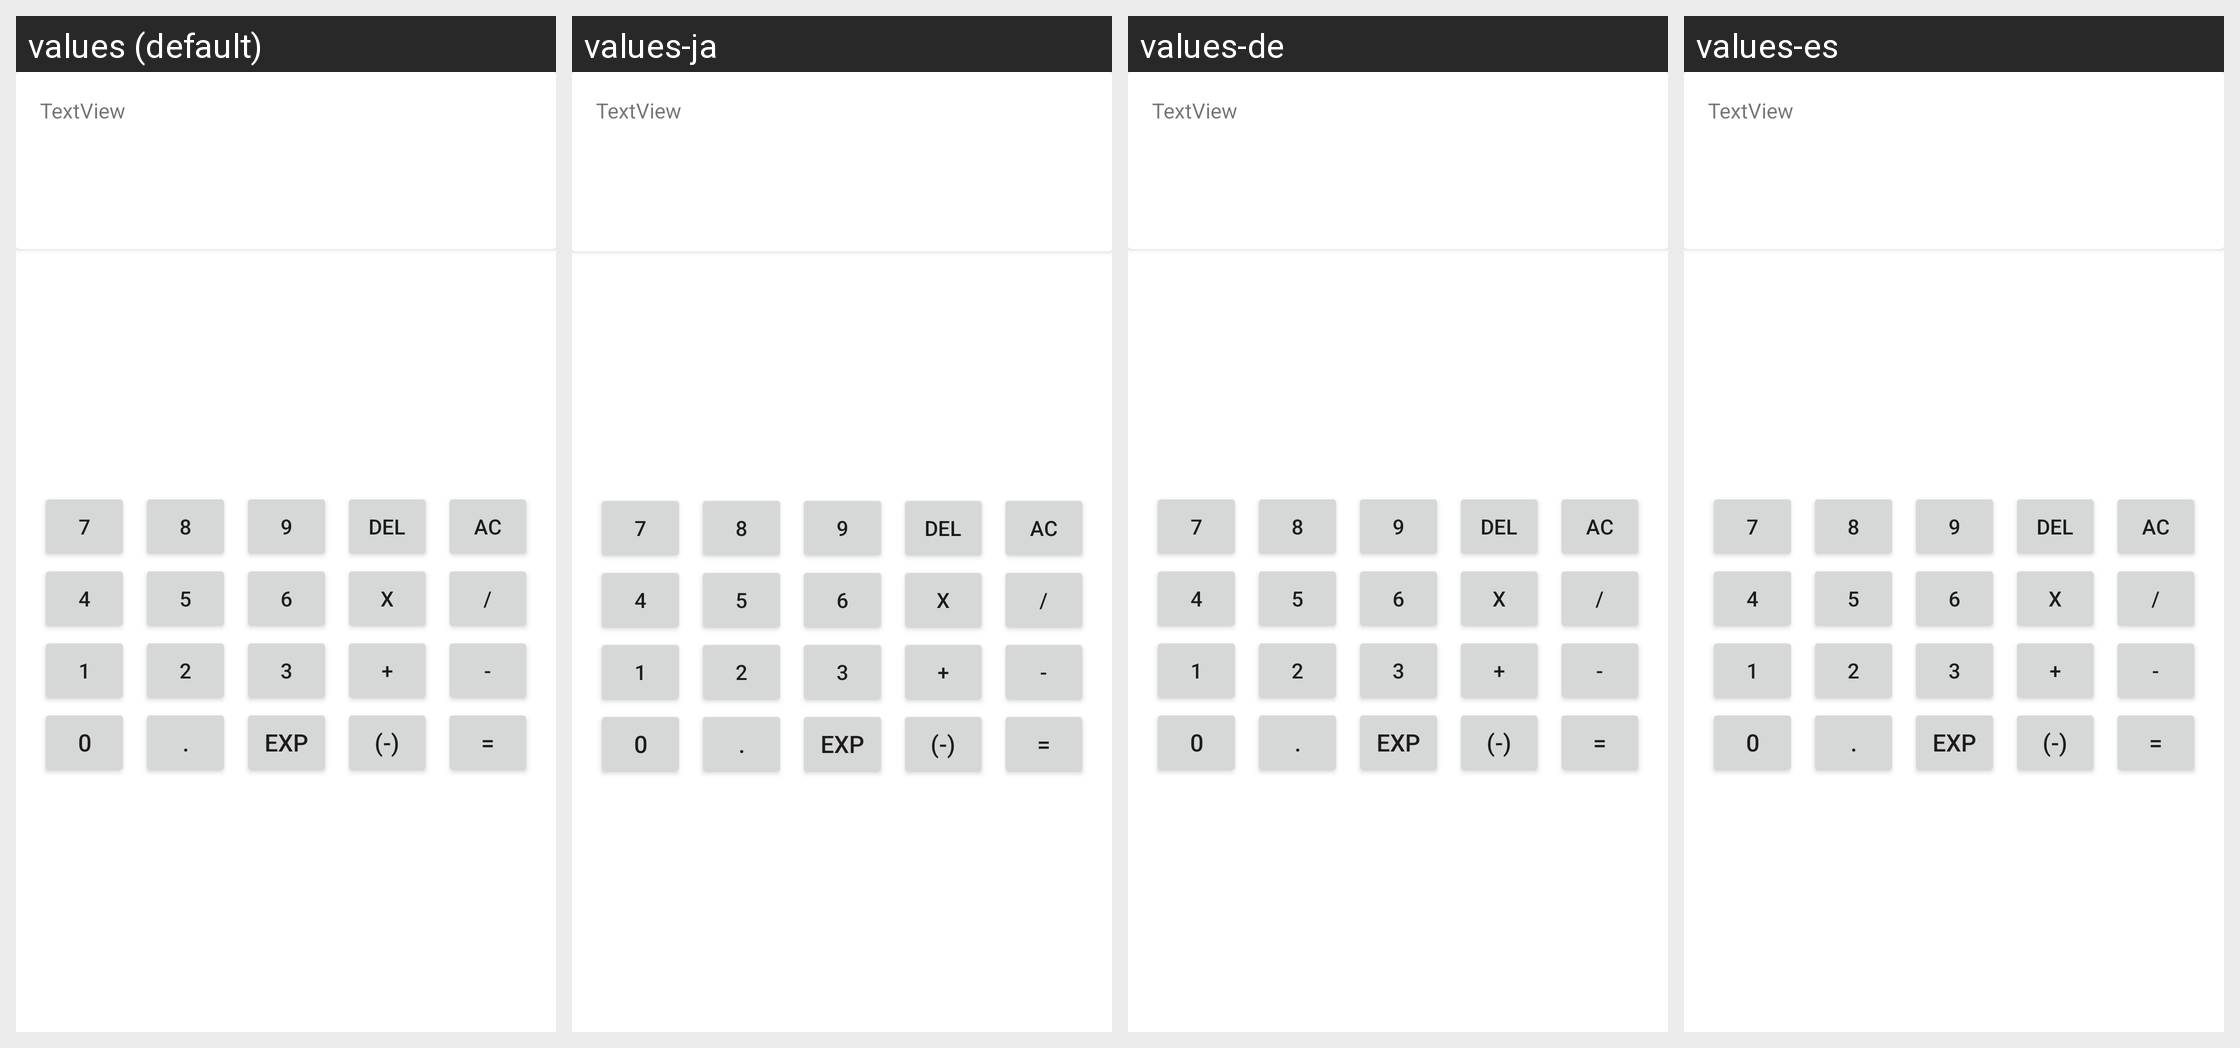

The Android screen below is rendered under several locales of the same app. Produce the string resources it draws, with the default and per-locale values.
Android screen res/layout/activity_main.xml rendered under 4 locales, left to right: values (default), values-ja, values-de, values-es. Device: Nexus 5 (rendered at 1080×1920; each locale shown at half size, 540×960, under a caption strip naming it); theme Theme.Calculadora_exercicio.
Other locales in the repository, not shown: values-en, values-pt.
Strings drawn on this screen, with the default value and each locale's value (text and hints the layout hard-codes appear in the picture but are not listed):

tvDigitados_txt
  values: Digite algo para calcular!!
  values-ja: 計算するものを入力してください
  values-de: Geben Sie etwas zum Berechnen ein!!
  values-es: Escriba algo para calcular!!

bt7_txt
  values: 7
  values-ja: 7
  values-de: 7
  values-es: 7

bt8
  values: 8
  values-ja: 8
  values-de: 8
  values-es: 8

bt9_txt
  values: 9
  values-ja: 9
  values-de: 9
  values-es: 9

btDel_txt
  values: DEL
  values-ja: DEL
  values-de: DEL
  values-es: DEL

btAc_txt
  values: AC
  values-ja: AC
  values-de: AC
  values-es: AC

bt4_txt
  values: 4
  values-ja: 4
  values-de: 4
  values-es: 4

bt5_txt
  values: 5
  values-ja: 5
  values-de: 5
  values-es: 5

bt6
  values: 6
  values-ja: 6
  values-de: 6
  values-es: 6

btTimes_txt
  values: X
  values-ja: x
  values-de: x
  values-es: x

btDivide_txt
  values: /
  values-ja: /
  values-de: /
  values-es: /

bt1_txt
  values: 1
  values-ja: 1
  values-de: 1
  values-es: 1

bt2_txt
  values: 2
  values-ja: 2
  values-de: 2
  values-es: 2

bt3_txt
  values: 3
  values-ja: 3
  values-de: 3
  values-es: 3

btPlus_txt
  values: +
  values-ja: +
  values-de: +
  values-es: +

btMinus_txt
  values: -
  values-ja: -
  values-de: -
  values-es: -

btZero_txt
  values: 0
  values-ja: 0
  values-de: 0
  values-es: 0

btDot_Txt
  values: .
  values-ja: .
  values-de: .
  values-es: .

btExp_txt
  values: EXP
  values-ja: EXP
  values-de: EXP
  values-es: EXP

btInv_txt
  values: (-)
  values-ja: (-)
  values-de: (-)
  values-es: (-)

btCalc_txt
  values: =
  values-ja: =
  values-de: =
  values-es: =
